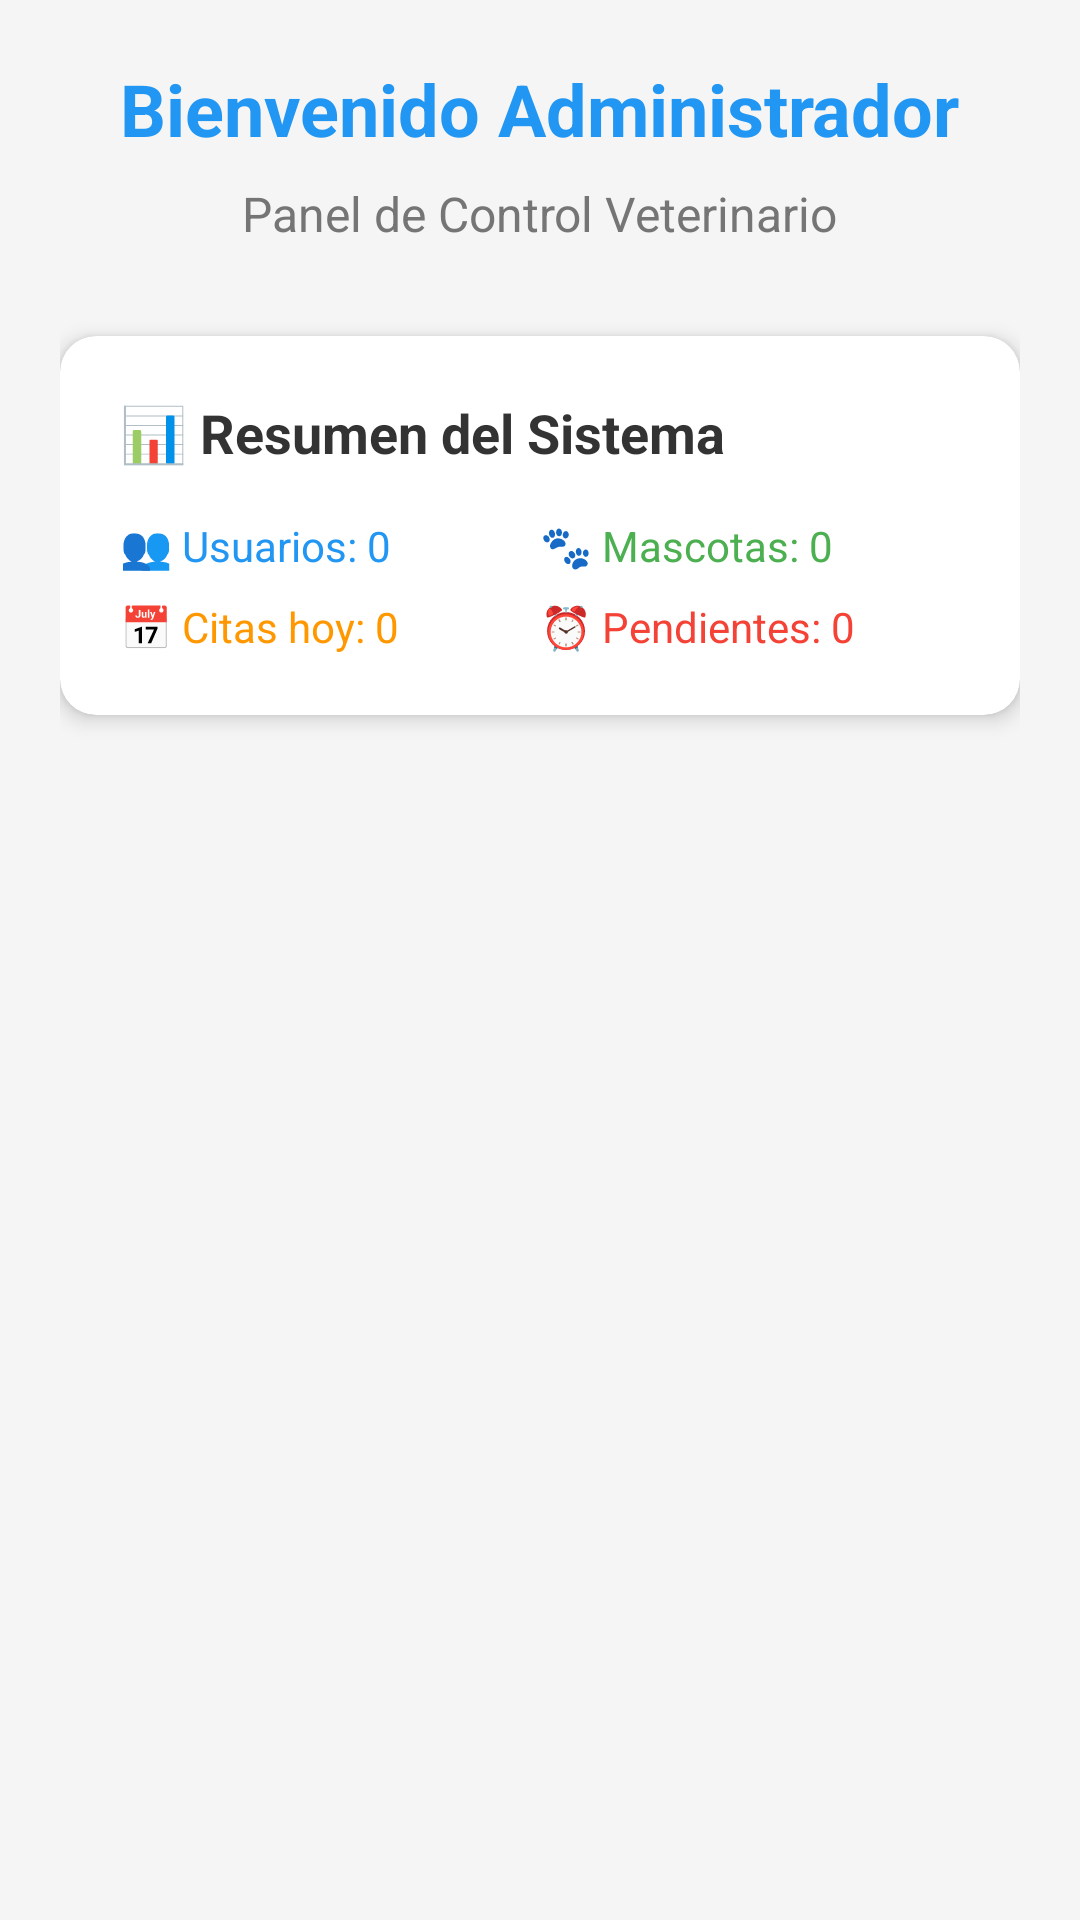

This screen was rendered from an Android layout file. Write that file and the resources it references.
<!-- AndroidManifest.xml: application theme Theme.AppVeterinaria -->
<!-- res/layout/inicio_administrador.xml -->
<?xml version="1.0" encoding="utf-8"?>
<LinearLayout xmlns:android="http://schemas.android.com/apk/res/android"
    xmlns:app="http://schemas.android.com/apk/res-auto"
    android:layout_width="match_parent"
    android:layout_height="match_parent"
    android:orientation="vertical"
    android:background="#F5F5F5"
    android:padding="20dp">

    
    <LinearLayout
        android:layout_width="match_parent"
        android:layout_height="wrap_content"
        android:orientation="vertical"
        android:gravity="center"
        android:layout_marginBottom="30dp">

        <TextView
            android:layout_width="wrap_content"
            android:layout_height="wrap_content"
            android:text="Bienvenido Administrador"
            android:textSize="24sp"
            android:textStyle="bold"
            android:textColor="#2196F3"/>

        <TextView
            android:layout_width="wrap_content"
            android:layout_height="wrap_content"
            android:text="Panel de Control Veterinario"
            android:textSize="16sp"
            android:textColor="#757575"
            android:layout_marginTop="8dp"/>
    </LinearLayout>

    
    <androidx.cardview.widget.CardView
        android:layout_width="match_parent"
        android:layout_height="wrap_content"
        app:cardCornerRadius="12dp"
        app:cardElevation="4dp"
        android:layout_marginBottom="20dp">

        <LinearLayout
            android:layout_width="match_parent"
            android:layout_height="wrap_content"
            android:orientation="vertical"
            android:padding="20dp">

            <TextView
                android:layout_width="wrap_content"
                android:layout_height="wrap_content"
                android:text="📊 Resumen del Sistema"
                android:textSize="18sp"
                android:textStyle="bold"
                android:textColor="#333333"
                android:layout_marginBottom="16dp"/>

            
            <LinearLayout
                android:layout_width="match_parent"
                android:layout_height="wrap_content"
                android:orientation="horizontal"
                android:layout_marginBottom="8dp">

                <TextView
                    android:id="@+id/tvTotalUsuarios"
                    android:layout_width="0dp"
                    android:layout_height="wrap_content"
                    android:layout_weight="1"
                    android:text="👥 Usuarios: 0"
                    android:textSize="14sp"
                    android:textColor="#2196F3"/>

                <TextView
                    android:id="@+id/tvTotalMascotas"
                    android:layout_width="0dp"
                    android:layout_height="wrap_content"
                    android:layout_weight="1"
                    android:text="🐾 Mascotas: 0"
                    android:textSize="14sp"
                    android:textColor="#4CAF50"/>
            </LinearLayout>

            <LinearLayout
                android:layout_width="match_parent"
                android:layout_height="wrap_content"
                android:orientation="horizontal">

                <TextView
                    android:id="@+id/tvCitasHoy"
                    android:layout_width="0dp"
                    android:layout_height="wrap_content"
                    android:layout_weight="1"
                    android:text="📅 Citas hoy: 0"
                    android:textSize="14sp"
                    android:textColor="#FF9800"/>

                <TextView
                    android:id="@+id/tvCitasPendientes"
                    android:layout_width="0dp"
                    android:layout_height="wrap_content"
                    android:layout_weight="1"
                    android:text="⏰ Pendientes: 0"
                    android:textSize="14sp"
                    android:textColor="#F44336"/>
            </LinearLayout>
        </LinearLayout>
    </androidx.cardview.widget.CardView>

</LinearLayout>
<!-- resources referenced by this layout -->
<resources>
  <style name="Theme.AppVeterinaria" parent="Base.Theme.AppVeterinaria" />
  <style name="Base.Theme.AppVeterinaria" parent="Theme.Material3.DayNight.NoActionBar">
          
          
      </style>
</resources>
